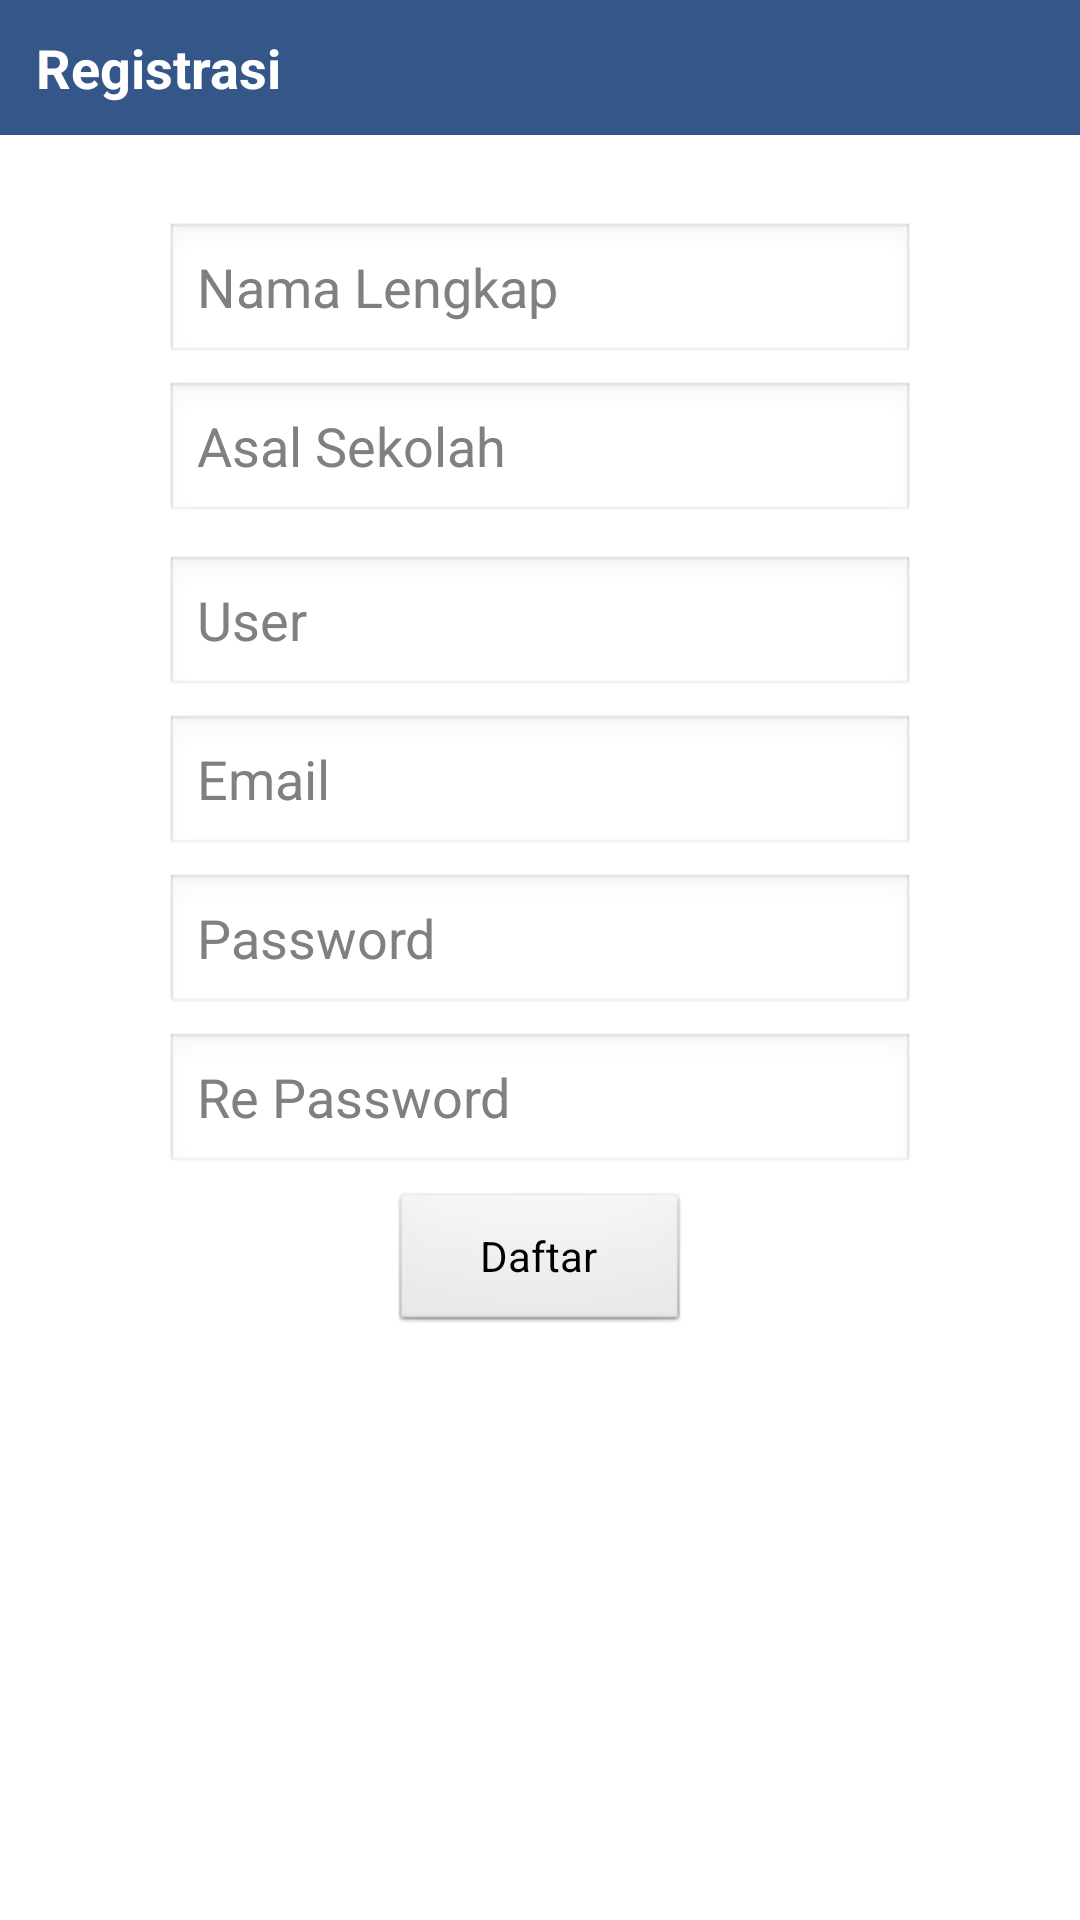

This screen was rendered from an Android layout file. Write that file and the resources it references.
<!-- AndroidManifest.xml: application theme Theme.D1 -->
<!-- res/layout/register.xml -->
<?xml version="1.0" encoding="utf-8"?>
<LinearLayout xmlns:android="http://schemas.android.com/apk/res/android"
    android:layout_width="match_parent"
    android:layout_height="match_parent"
    android:orientation="vertical">
    
	<LinearLayout style="@style/TitleBar">

        <TextView style="@style/TitleBarText" 
            android:text="Registrasi"/>
    </LinearLayout>
    <TextView android:id="@+id/reg_error" 
        android:layout_height="wrap_content"
        android:layout_width="fill_parent"
        android:textColor="#F00"
        android:gravity="center_horizontal"/>
   <LinearLayout
        android:id="@+id/linearLayout2"
        android:layout_width="match_parent"
        android:layout_height="wrap_content"
        android:orientation="vertical"
        android:layout_marginTop="10dp"  >

        <EditText android:id="@+id/reg_nama"
            android:layout_width="250dp"
            android:layout_height="wrap_content"
        	android:layout_gravity="center_horizontal"
        	android:hint="Nama Lengkap"/>

    </LinearLayout>
    <LinearLayout
        android:id="@+id/linearLayout3"
        android:layout_width="match_parent"
        android:layout_height="wrap_content"
        android:orientation="vertical"
        android:layout_marginTop="5dp"  >

        <EditText android:id="@+id/reg_sekolah"
            android:layout_width="250dp"
            android:layout_height="wrap_content"
        	android:layout_gravity="center_horizontal"
        	android:hint="Asal Sekolah"/>

    </LinearLayout>
    	<LinearLayout
            android:layout_width="match_parent"
            android:layout_height="wrap_content"
            android:orientation="vertical"
            android:layout_marginTop="10dp" >
        <EditText android:id="@+id/reg_user"
            android:layout_width="250dp"
            android:layout_height="wrap_content"
        	android:layout_gravity="center_horizontal"
        	android:hint="User"/>
        </LinearLayout>
        <LinearLayout
            android:layout_width="match_parent"
            android:layout_height="wrap_content"
            android:orientation="vertical"
            android:layout_marginTop="5dp" >
        <EditText android:id="@+id/reg_email"
            android:layout_width="250dp"
            android:layout_height="wrap_content"
        	android:layout_gravity="center_horizontal"
        	android:hint="Email"/>
        </LinearLayout>
        <LinearLayout
            android:layout_width="match_parent"
            android:layout_height="wrap_content"
            android:orientation="vertical"
            android:layout_marginTop="5dp" >
        <EditText android:id="@+id/reg_pass"
            android:layout_width="250dp"
            android:layout_height="wrap_content"
        	android:layout_gravity="center_horizontal"
        	android:hint="Password"/>
        </LinearLayout>
        <LinearLayout
            android:layout_width="match_parent"
            android:layout_height="wrap_content"
            android:orientation="vertical"
            android:layout_marginTop="5dp" >
        <EditText android:id="@+id/reg_repass"
            android:layout_width="250dp"
            android:layout_height="wrap_content"
        	android:layout_gravity="center_horizontal"
        	android:hint="Re Password"/>
        </LinearLayout>
        
        <LinearLayout
            android:id="@+id/linearLayout5"
            android:layout_width="match_parent"
            android:layout_height="wrap_content"
            android:orientation="vertical"
            android:layout_marginTop="5dp" >
        <Button android:id="@+id/reg_daftar"
            android:layout_width="100dp"
            android:layout_height="wrap_content"
        	android:layout_gravity="center_horizontal"
        	android:text="Daftar"/>
        </LinearLayout>
</LinearLayout>
<!-- resources referenced by this layout -->
<resources>
  <style name="TitleBar">
          <item name="android:id">@id/title_container</item>
          <item name="android:layout_width">fill_parent</item>
          <item name="android:layout_height">@dimen/title_height</item>
          <item name="android:orientation">horizontal</item>
          <item name="android:background">@color/title_background</item>
      </style>
  <style name="TitleBarText">
          <item name="android:id">@id/title_text</item>
          <item name="android:layout_width">0dp</item>
          <item name="android:layout_height">fill_parent</item>
          <item name="android:layout_weight">1</item>
          <item name="android:gravity">center_vertical</item>
          <item name="android:textSize">@dimen/text_size_medium</item>
          <item name="android:paddingLeft">12dip</item>
          <item name="android:paddingRight">12dip</item>
          <item name="android:textStyle">bold</item>
          <item name="android:textColor">@color/title_text</item>
          <item name="android:singleLine">true</item>
          <item name="android:ellipsize">end</item>
      </style>
  <style name="Theme.D1" parent="android:style/Theme.Light">
          <item name="android:windowNoTitle">true</item>
          <item name="android:windowContentOverlay">@null</item>
      </style>
  <dimen name="title_height">45dip</dimen>
  <color name="title_background">#ff355689</color>
  <dimen name="text_size_medium">18sp</dimen>
  <color name="title_text">#ffffffff</color>
</resources>
